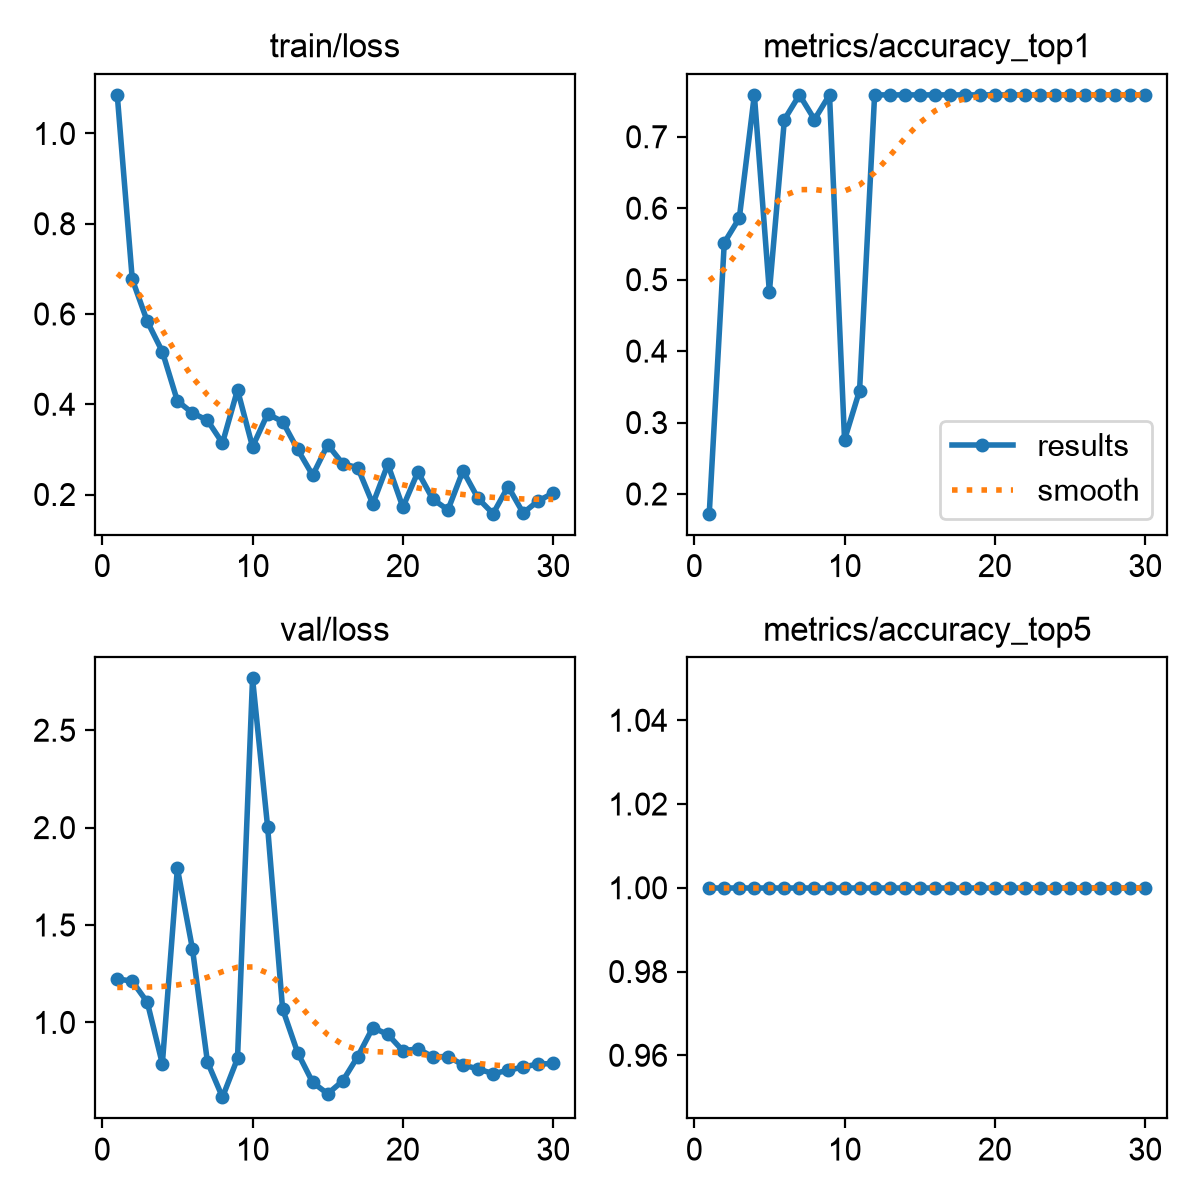

The data file committed next to this chart (first rows):
epoch, time, train/loss, metrics/accuracy_top1, metrics/accuracy_top5, val/loss, lr/pg0, lr/pg1, lr/pg2
1, 23.56, 1.086, 0.1724, 1, 1.224, 0.0004234, 0.0004234, 0.0004234
2, 40.73, 0.6769, 0.5517, 1, 1.211, 0.00087, 0.00087, 0.00087
3, 60.73, 0.5835, 0.5862, 1, 1.103, 0.001285, 0.001285, 0.001285
4, 92.29, 0.5166, 0.7586, 1, 0.7876, 0.001288, 0.001288, 0.001288
5, 116.8, 0.4074, 0.4828, 1, 1.791, 0.00124, 0.00124, 0.00124
6, 133.9, 0.3807, 0.7241, 1, 1.379, 0.001193, 0.001193, 0.001193
7, 152.3, 0.3644, 0.7586, 1, 0.7972, 0.001146, 0.001146, 0.001146
8, 167.5, 0.3139, 0.7241, 1, 0.6162, 0.001099, 0.001099, 0.001099
9, 183.1, 0.432, 0.7586, 1, 0.8149, 0.001052, 0.001052, 0.001052
10, 201.8, 0.3057, 0.2759, 1, 2.766, 0.001005, 0.001005, 0.001005
11, 226.1, 0.3784, 0.3448, 1, 2.006, 0.0009574, 0.0009574, 0.0009574
12, 248.9, 0.3616, 0.7586, 1, 1.069, 0.0009103, 0.0009103, 0.0009103
13, 269.3, 0.2998, 0.7586, 1, 0.845, 0.0008631, 0.0008631, 0.0008631
14, 285.6, 0.2427, 0.7586, 1, 0.6924, 0.000816, 0.000816, 0.000816
15, 303.7, 0.3103, 0.7586, 1, 0.6336, 0.0007688, 0.0007688, 0.0007688
16, 318.6, 0.2683, 0.7586, 1, 0.6999, 0.0007216, 0.0007216, 0.0007216
17, 331.8, 0.2593, 0.7586, 1, 0.825, 0.0006745, 0.0006745, 0.0006745
18, 345.8, 0.1791, 0.7586, 1, 0.9735, 0.0006273, 0.0006273, 0.0006273
19, 359.9, 0.267, 0.7586, 1, 0.9384, 0.0005802, 0.0005802, 0.0005802
20, 374.5, 0.1719, 0.7586, 1, 0.8546, 0.000533, 0.000533, 0.000533
21, 395.6, 0.25, 0.7586, 1, 0.8643, 0.0004859, 0.0004859, 0.0004859
22, 419.1, 0.1892, 0.7586, 1, 0.8234, 0.0004387, 0.0004387, 0.0004387
23, 437.4, 0.166, 0.7586, 1, 0.8249, 0.0003915, 0.0003915, 0.0003915
24, 457.8, 0.2526, 0.7586, 1, 0.7822, 0.0003444, 0.0003444, 0.0003444
25, 471.2, 0.1915, 0.7586, 1, 0.7609, 0.0002972, 0.0002972, 0.0002972
26, 484.3, 0.1575, 0.7586, 1, 0.7375, 0.0002501, 0.0002501, 0.0002501
27, 499.3, 0.2176, 0.7586, 1, 0.7534, 0.0002029, 0.0002029, 0.0002029
28, 514.2, 0.159, 0.7586, 1, 0.772, 0.0001558, 0.0001558, 0.0001558
29, 527.5, 0.1859, 0.7586, 1, 0.7858, 0.0001086, 0.0001086, 0.0001086
30, 540.3, 0.2031, 0.7586, 1, 0.7895, 6.1447e-05, 6.1447e-05, 6.1447e-05
